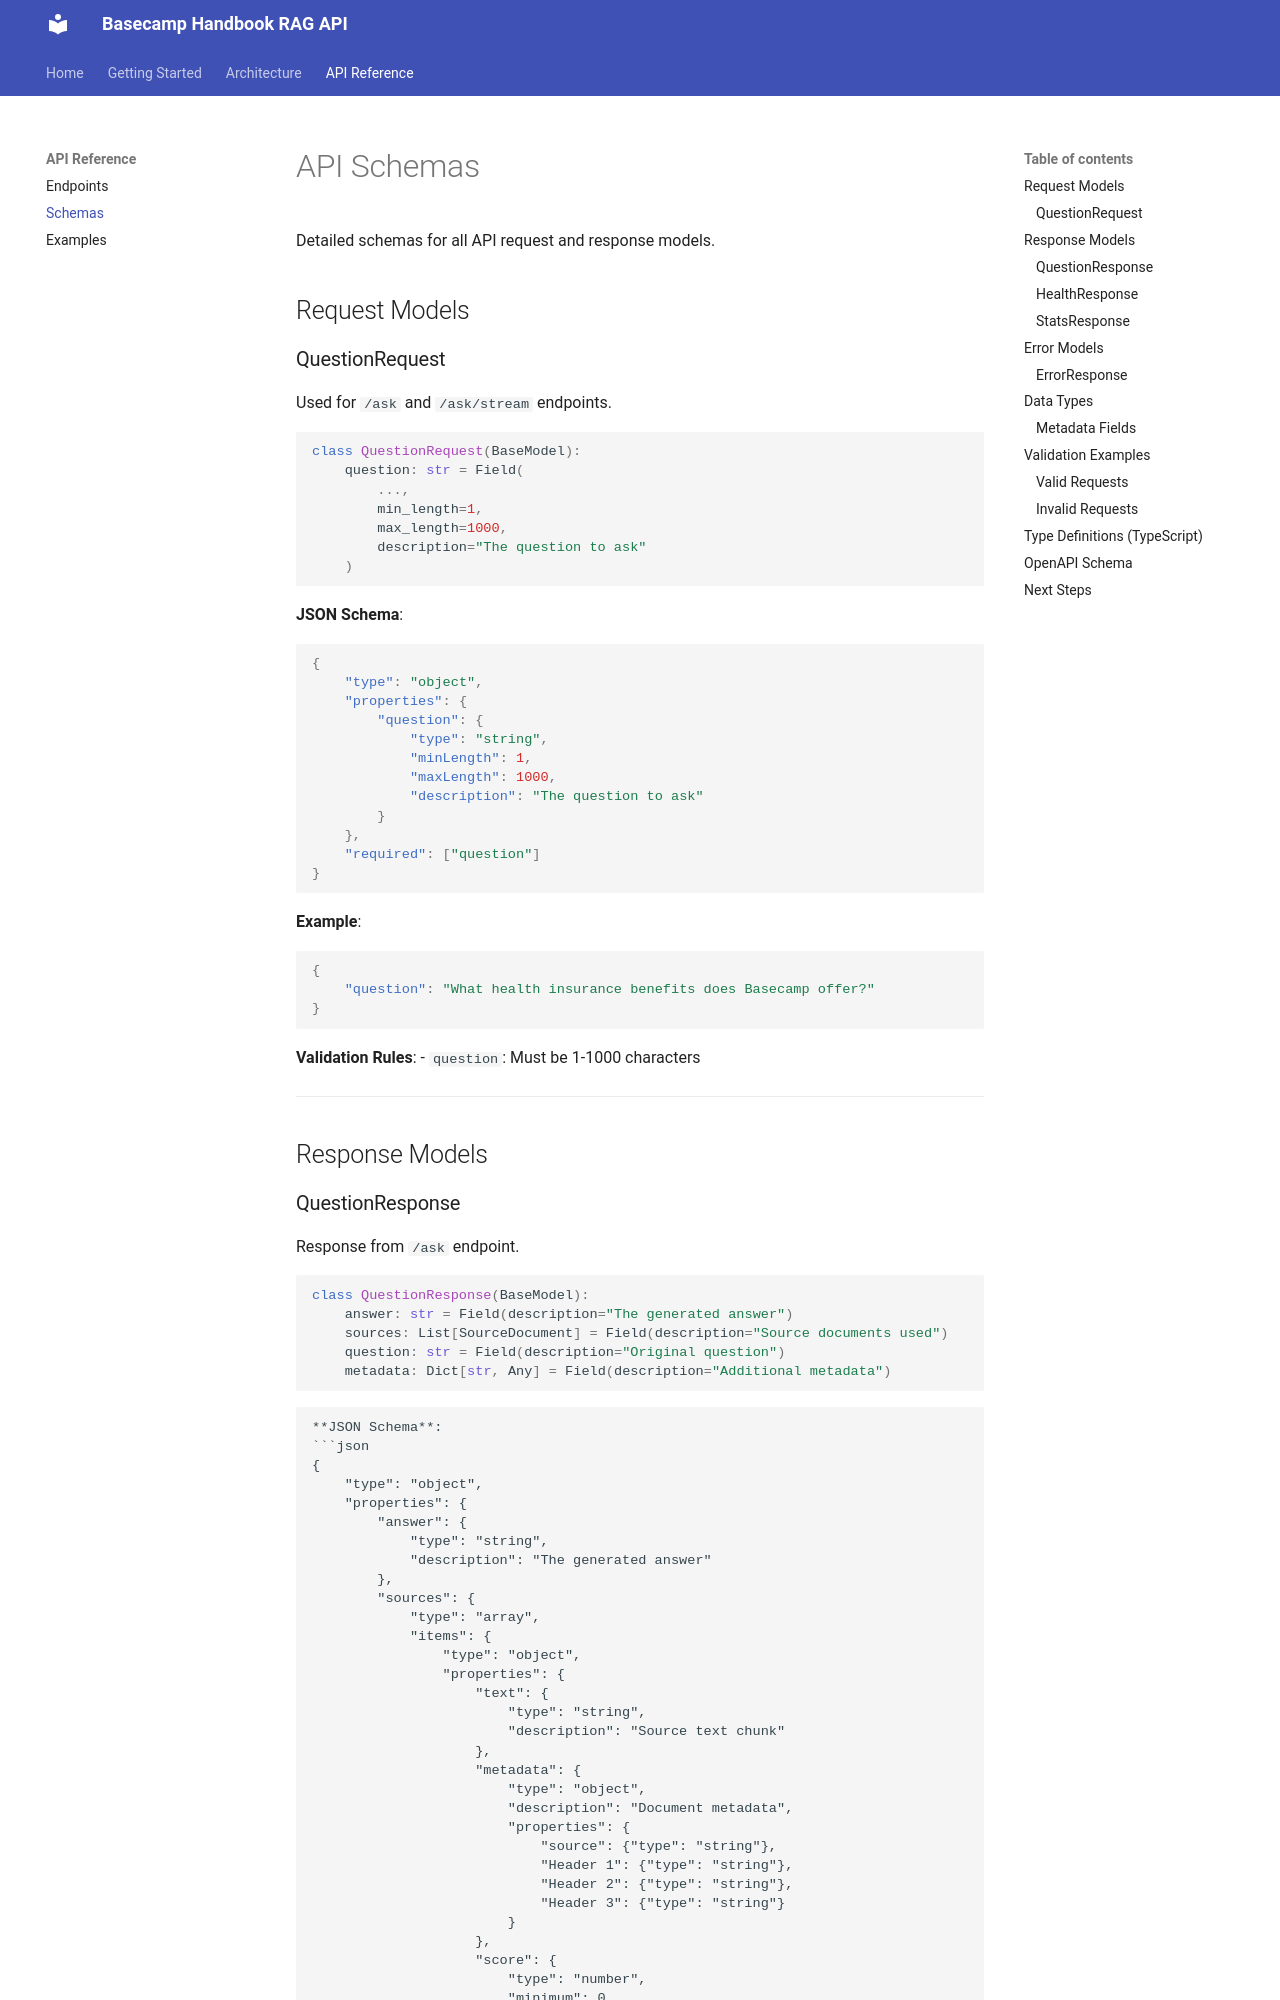

repository: hanifekaptan/basecamp_handbook_ai_assistant · page: api/schemas/index.html · generator: mkdocs

# API Schemas

Detailed schemas for all API request and response models.

## Request Models

### QuestionRequest

Used for `/ask` and `/ask/stream` endpoints.

```python
class QuestionRequest(BaseModel):
    question: str = Field(
        ...,
        min_length=1,
        max_length=1000,
        description="The question to ask"
    )
```

**JSON Schema**:
```json
{
    "type": "object",
    "properties": {
        "question": {
            "type": "string",
            "minLength": 1,
            "maxLength": 1000,
            "description": "The question to ask"
        }
    },
    "required": ["question"]
}
```

**Example**:
```json
{
    "question": "What health insurance benefits does Basecamp offer?"
}
```

**Validation Rules**:
- `question`: Must be 1-1000 characters

---

## Response Models
